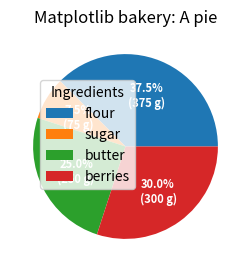

The script that saved this image:
import numpy as np
import matplotlib.pyplot as plt

fig, ax = plt.subplots(figsize=(6, 3), subplot_kw=dict(aspect="equal"))

recipe = ["375 g flour",
          "75 g sugar",
          "250 g butter",
          "300 g berries"]

data = [float(x.split()[0]) for x in recipe]
ingredients = [x.split()[-1] for x in recipe]


def func(pct, allvals):
    absolute = int(round(pct/100.*np.sum(allvals)))
    return "{:.1f}%\n({:d} g)".format(pct, absolute)


wedges, texts, autotexts = ax.pie(data, autopct=lambda pct: func(pct, data),
                                  textprops=dict(color="w"))

#  We can use the legend's bbox_to_anchor argument
#  to position the legend outside of the pie.
#  Here we use the axes coordinates (1, 0, 0.5, 1) together with the location "center left";
#  i.e. the left central point of the legend will be at the left central point of the bounding box,
#  spanning from (1, 0) to (1.5, 1) in axes coordinates.
ax.legend(wedges, ingredients,
          title="Ingredients",
          loc="center left",
          bbox_to_anchor=(0.1, 0.5, 1., .102))

plt.setp(autotexts, size=8, weight="bold")

ax.set_title("Matplotlib bakery: A pie")

plt.show()

# References:
# 1. https://stackoverflow.com/questions/25068384/bbox-to-anchor-and-loc-in-matplotlib
# 2. https://stackoverflow.com/questions/39803385/what-does-a-4-element-tuple-argument-for-bbox-to-anchor-mean-in-matplotlib/39806180#39806180
